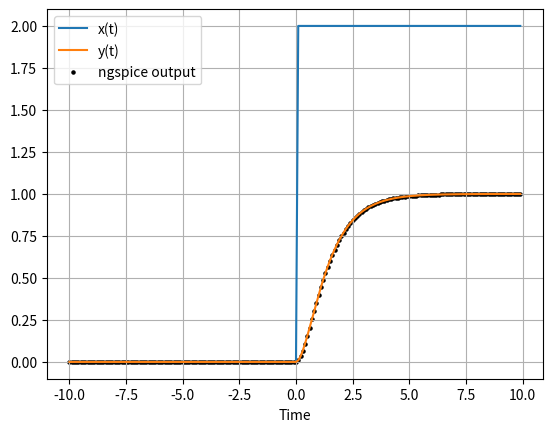

This figure's Python source:
# -*- coding: utf-8 -*-
"""GATE_ASSIGNMENT_3.ipynb
Automatically generated by Colaboratory.
Original file is located at
    https://colab.research.google.com/<link-removed>
"""

import numpy as np
from matplotlib import pyplot as plt

time = np.arange(-10,10,0.1)
e2 = np.exp(-2*time)
e1 = np.exp(-1*time)
e3 = np.exp(-3*time)
def unit(time):
  a=[]
  for i in time:
    if i<0:
      a.append(0)
    else:
      a.append(1)
  return a 

## input x(t)
def X(time):
  a=[]
  for i in time:
    if i<0:
      a.append(0)
    else:
      a.append(2)
  return a 

y = (-2*e1+e2+1)*unit(time)
plt.plot(time,X(time),label='x(t)')
plt.plot(time,y,label='y(t)')
plt.scatter(time, y, label= "ngspice output", color= "black",
            marker= "o", s=5)
plt.xlabel('Time')
plt.grid()
plt.legend()
